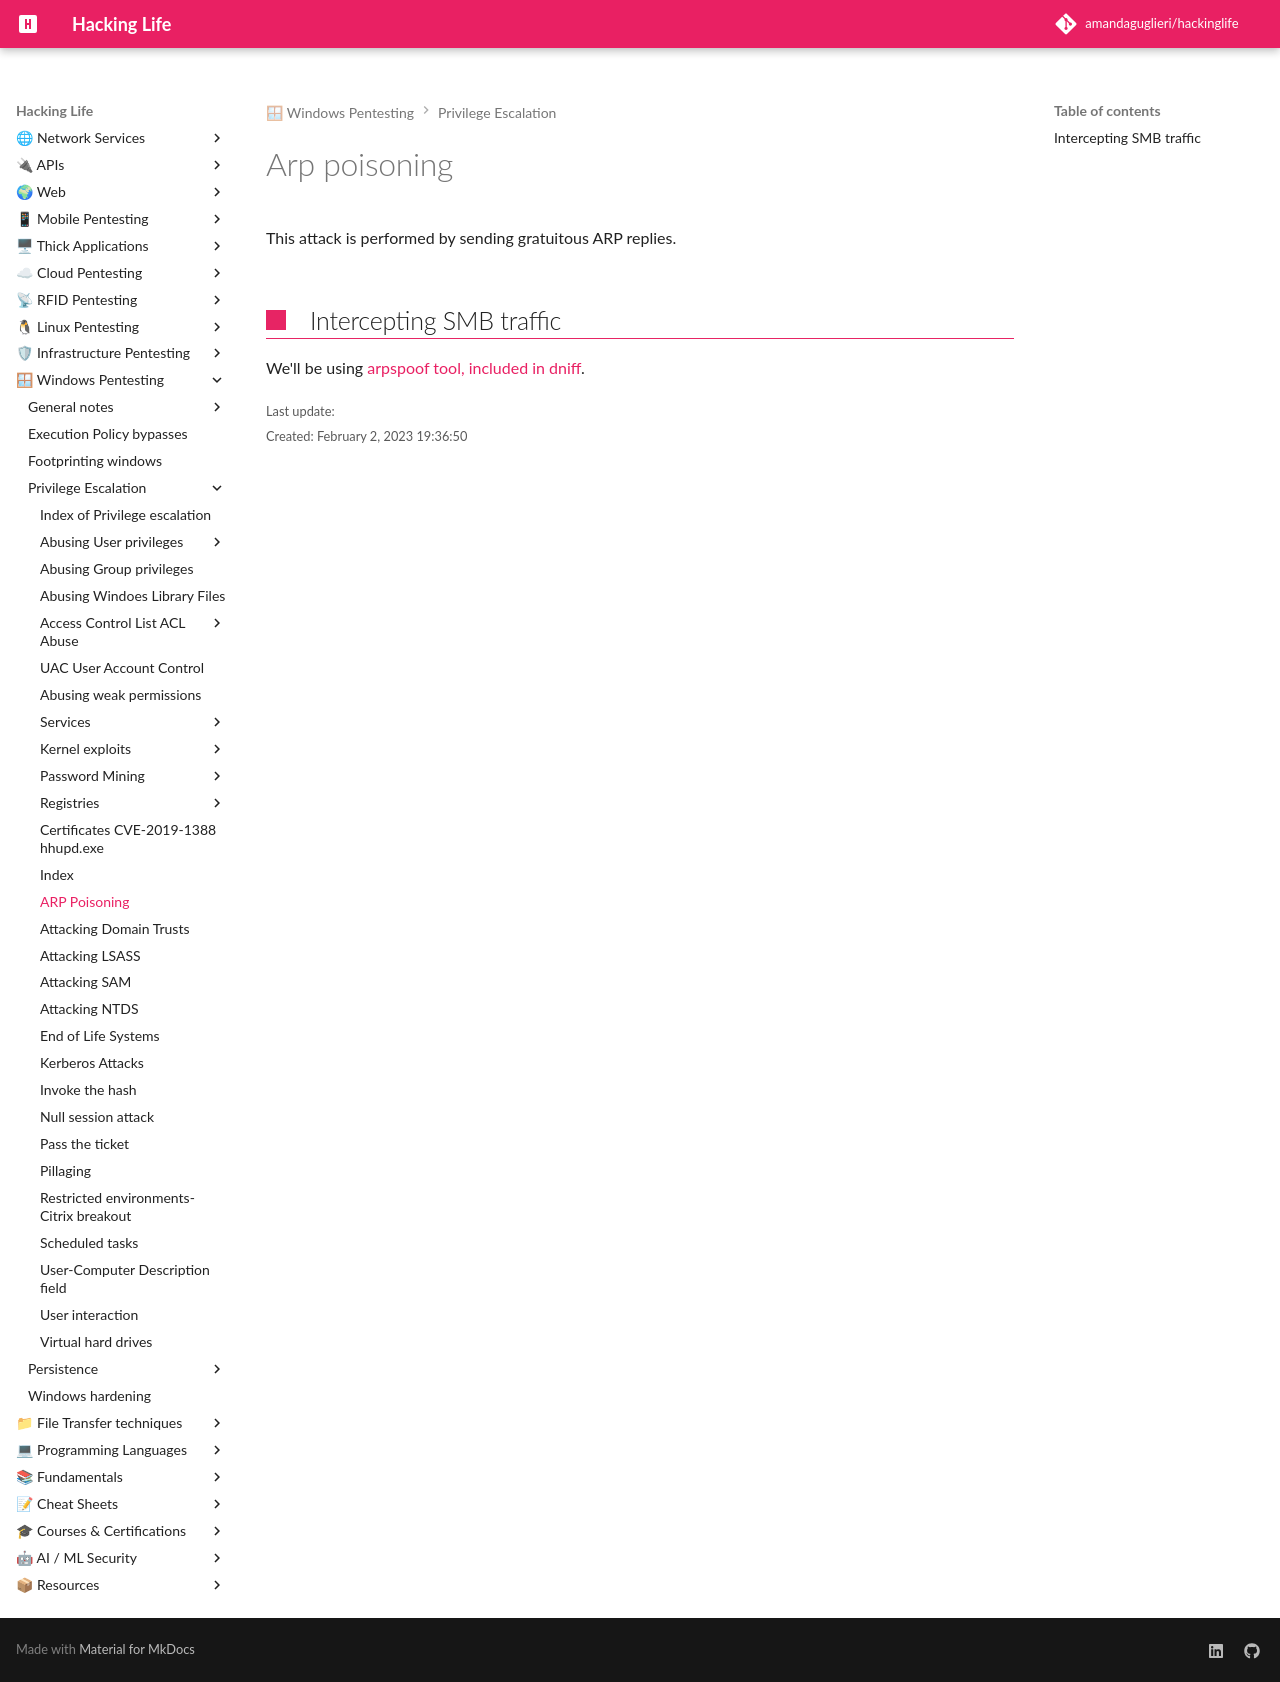

repository: amandaguglieri/hackinglife · page: arp-poisoning/index.html · generator: mkdocs

---
title: Arp poisoning
author: amandaguglieri
draft: false
TableOfContents: true
tags:
  - windows
  - linux
  - arp
  - arp poisoning
---

# Arp poisoning

This attack is performed by sending gratuitous ARP replies.


## Intercepting SMB traffic

We'll be using [arpspoof tool, included in dniff](arpspoof-dniff.md).
